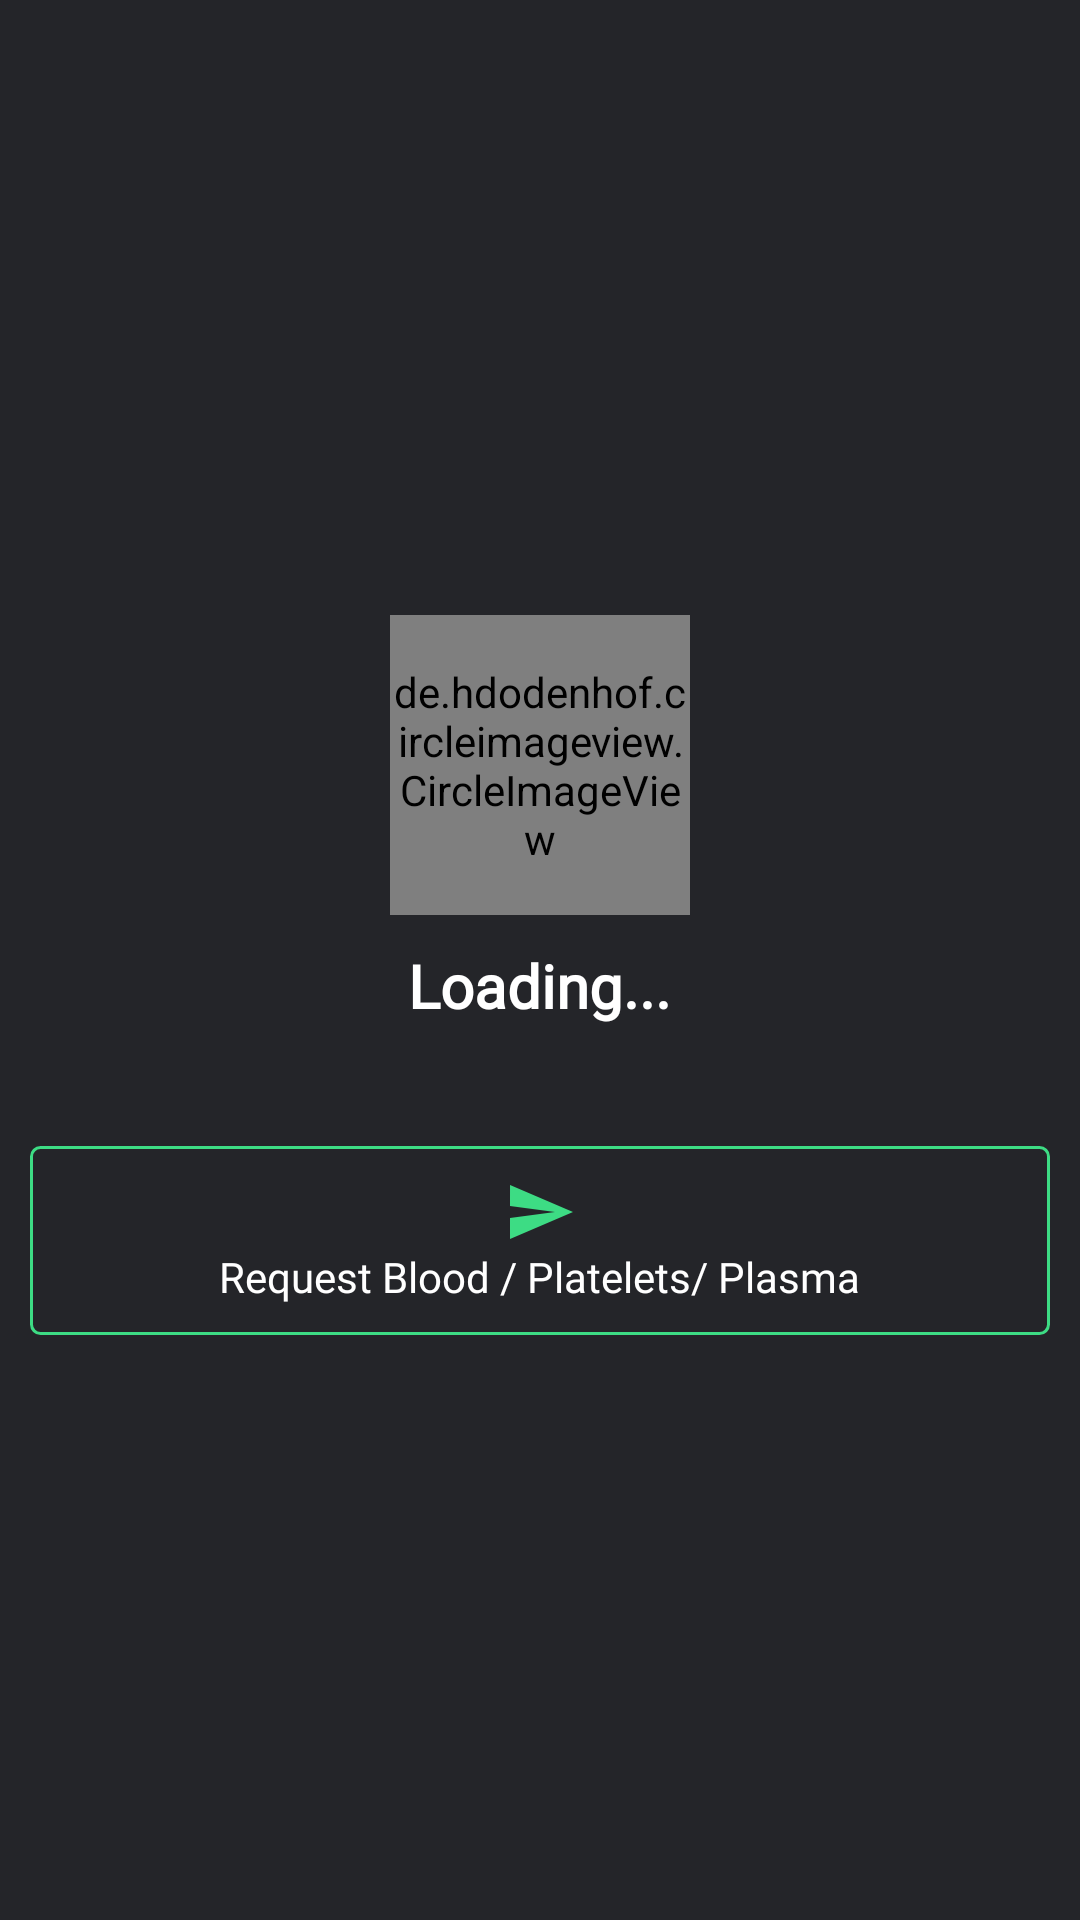

Produce the Android XML layout that renders to this screen, including the resource entries it uses.
<!-- AndroidManifest.xml: application theme AppTheme -->
<!-- res/layout/activity_donor_preview.xml -->
<?xml version="1.0" encoding="utf-8"?>
<LinearLayout xmlns:android="http://schemas.android.com/apk/res/android"
    xmlns:app="http://schemas.android.com/apk/res-auto"
    xmlns:tools="http://schemas.android.com/tools"
    android:layout_width="match_parent"
    android:layout_height="match_parent"
    android:background="@color/main_color"
    android:gravity="center"
    android:orientation="vertical"
    tools:context=".DonorPreview">

    <LinearLayout
        android:layout_width="match_parent"
        android:layout_height="wrap_content"
        android:orientation="vertical">

        <LinearLayout
            android:layout_width="match_parent"
            android:layout_height="wrap_content"
            android:gravity="center"
            android:orientation="vertical"
            android:padding="20dp">

            <de.hdodenhof.circleimageview.CircleImageView
                android:id="@+id/profile_dono"
                android:layout_width="100dp"
                android:layout_height="100dp"
                android:src="@drawable/contact" />

            <TextView
                android:id="@+id/name_donorP"
                android:layout_width="wrap_content"
                android:layout_height="wrap_content"
                android:layout_margin="10dp"
                android:fontFamily="@font/googlesans"
                android:text="Loading..."
                android:textColor="@color/textColors"
                android:textSize="20sp"
                android:textStyle="bold" />
        </LinearLayout>

        <LinearLayout
            android:layout_width="match_parent"
            android:layout_height="wrap_content"
            android:layout_gravity="center"
            android:orientation="horizontal"
            android:padding="10dp">

            <LinearLayout
                android:layout_width="match_parent"
                android:layout_height="wrap_content"
                android:layout_gravity="end"
                android:layout_weight="1"
                android:gravity="center"
                android:orientation="vertical"
                android:visibility="gone">

                <LinearLayout
                    android:layout_width="wrap_content"
                    android:layout_height="wrap_content"
                    android:layout_gravity="center"
                    android:background="@drawable/register_back"
                    android:gravity="center">

                    <ImageView
                        android:layout_width="wrap_content"
                        android:layout_height="wrap_content"
                        android:layout_gravity="center"
                        android:gravity="center"
                        android:src="@drawable/send_msg"
                        android:text="Request" />


                </LinearLayout>

                <TextView
                    android:layout_width="wrap_content"
                    android:layout_height="wrap_content"
                    android:text="Send message"
                    android:textColor="#009688" />
            </LinearLayout>

            <LinearLayout
                android:layout_width="match_parent"
                android:layout_height="wrap_content"
                android:layout_gravity="end"
                android:layout_weight="1"
                android:gravity="center"
                android:orientation="vertical"
                android:visibility="gone">

                <LinearLayout
                    android:layout_width="wrap_content"
                    android:layout_height="wrap_content"
                    android:layout_gravity="center"
                    android:background="@drawable/register_back"
                    android:gravity="center"
                    android:onClick="send_message">

                    <ImageView
                        android:layout_width="wrap_content"
                        android:layout_height="wrap_content"
                        android:layout_gravity="center"
                        android:gravity="center"
                        android:src="@drawable/send_msg"
                        android:text="Request" />


                </LinearLayout>

                <TextView
                    android:layout_width="wrap_content"
                    android:layout_height="wrap_content"
                    android:text="Send message"
                    android:textColor="#009688" />
            </LinearLayout>

            <LinearLayout
                android:layout_width="match_parent"
                android:layout_height="wrap_content"
                android:layout_gravity="center"
                android:layout_weight="1"
                android:gravity="center"
                android:orientation="vertical"
                android:visibility="gone">

                <LinearLayout
                    android:layout_width="wrap_content"
                    android:layout_height="wrap_content"
                    android:layout_gravity="center"
                    android:background="@drawable/register_back2"
                    android:gravity="center"
                    android:onClick="call__">

                    <ImageView
                        android:layout_width="wrap_content"
                        android:layout_height="wrap_content"
                        android:layout_gravity="center"
                        android:gravity="center"
                        android:src="@drawable/call"
                        android:text="Request" />


                </LinearLayout>

                <TextView
                    android:layout_width="wrap_content"
                    android:layout_height="wrap_content"
                    android:layout_gravity="center"
                    android:gravity="center"
                    android:text="Call"
                    android:textColor="#009688" />
            </LinearLayout>

            <LinearLayout
                android:layout_width="match_parent"
                android:layout_height="wrap_content"
                android:layout_gravity="end"
                android:layout_weight="1"
                android:background="@drawable/register_back3"
                android:gravity="center"
                android:onClick="request_blood"
                android:orientation="vertical"
                android:padding="10dp"
                android:visibility="visible">

                <LinearLayout
                    android:layout_width="wrap_content"
                    android:layout_height="wrap_content"
                    android:layout_gravity="center"
                    android:gravity="center">

                    <ImageView
                        android:id="@+id/requestblood_img"
                        android:layout_width="wrap_content"
                        android:layout_height="wrap_content"
                        android:layout_gravity="center"
                        android:gravity="center"
                        android:src="@drawable/send_msg"
                        android:text="Request" />


                </LinearLayout>

                <TextView

                    android:id="@+id/requestblood_txt"
                    android:layout_width="wrap_content"
                    android:layout_height="wrap_content"
                    android:fontFamily="@font/googlesans"
                    android:text="Request Blood / Platelets/ Plasma"
                    android:textColor="@color/textColors" />
            </LinearLayout>
        </LinearLayout>
    </LinearLayout>
</LinearLayout>
<!-- resources referenced by this layout -->
<resources>
  <color name="main_color">#242529</color>
  <color name="textColors">#FFFFFF</color>
  <!-- drawable contact (drawable) -->
  <vector xmlns:android="http://schemas.android.com/apk/res/android"
      android:width="100dp"
      android:height="100dp"
      android:tint="#616161"
      android:viewportHeight="24.0"
      android:viewportWidth="24.0">
      <path
          android:fillColor="#FF000000"
          android:pathData="M12,2C6.48,2 2,6.48 2,12s4.48,10 10,10 10,-4.48 10,-10S17.52,2 12,2zM12,5c1.66,0 3,1.34 3,3s-1.34,3 -3,3 -3,-1.34 -3,-3 1.34,-3 3,-3zM12,19.2c-2.5,0 -4.71,-1.28 -6,-3.22 0.03,-1.99 4,-3.08 6,-3.08 1.99,0 5.97,1.09 6,3.08 -1.29,1.94 -3.5,3.22 -6,3.22z" />
  </vector>
  <!-- drawable register_back (drawable) -->
  <?xml version="1.0" encoding="utf-8"?>
  <shape xmlns:android="http://schemas.android.com/apk/res/android"
      android:shape="oval">
      <stroke
          android:width="2dp"
          android:color="#02a763" />
      <corners android:radius="3dp" />
      <size
          android:width="50dp"
          android:height="50dp" />
  </shape>
  <!-- drawable register_back2 (drawable) -->
  <?xml version="1.0" encoding="utf-8"?>
  <shape xmlns:android="http://schemas.android.com/apk/res/android"
      android:shape="oval">
      <solid android:color="#02a763" />
      <corners android:radius="3dp" />
      <size
          android:width="50dp"
          android:height="50dp" />
      <stroke
          android:width="1dp"
          android:color="#fff" />
  </shape>
  <!-- drawable register_back3 (drawable) -->
  <?xml version="1.0" encoding="utf-8"?>
  <shape xmlns:android="http://schemas.android.com/apk/res/android"
      android:shape="rectangle">
      <stroke
          android:width="1dp"
          android:color="@color/secondary_color" />
      <corners android:radius="3dp" />
  
  </shape>
  <!-- drawable send_msg (drawable) -->
  <vector xmlns:android="http://schemas.android.com/apk/res/android"
      android:width="24dp"
      android:height="24dp"
      android:tint="@color/secondary_color"
      android:viewportWidth="24.0"
      android:viewportHeight="24.0">
      <path
          android:fillColor="#FF000000"
          android:pathData="M2.01,21L23,12 2.01,3 2,10l15,2 -15,2z" />
  </vector>
  <style name="AppTheme" parent="Theme.Material3.DayNight">
          
          <item name="colorPrimary">@color/white</item>
          <item name="colorPrimaryDark">@color/colorPrimaryDark</item>
          <item name="colorAccent">@color/colorAccent</item>
  
      </style>
  <color name="secondary_color">#3ddc84</color>
  <color name="white">#fff</color>
  <color name="colorPrimaryDark">#232323</color>
  <color name="colorAccent">#03DAC5</color>
</resources>
